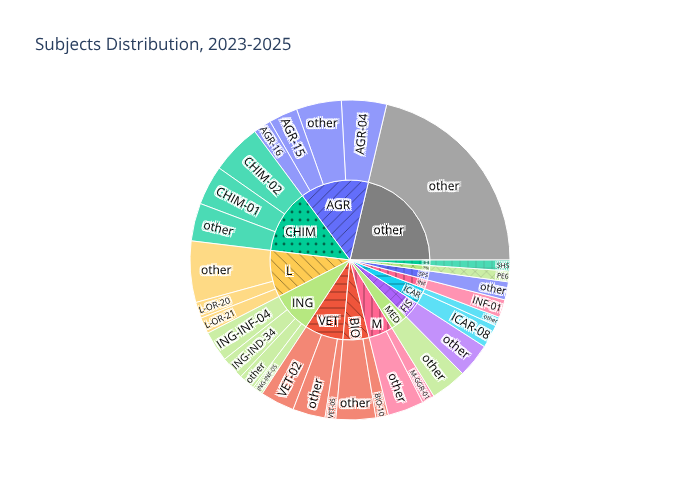

The data file committed next to this chart (first rows):
count, year, subject, macro_sector
23, 2025, AGR-04, AGR
15, 2025, CHIM-01, CHIM
14, 2024, CHIM-02, CHIM
12, 2025, CHIM-02, CHIM
11, 2025, VET-02, VET
10, 2025, AGR-15, AGR
9, 2025, L-OR-20, L
9, 2025, AGR-16, AGR
9, 2025, L-OR-21, L
8, 2023, ING-INF-04, ING
8, 2024, ICAR-08, ICAR
7, 2025, M-GGR-01, M
7, 2024, ING-IND-34, ING
6, 2024, INF-01, INF
6, 2024, ING-INF-04, ING
6, 2024, AGR-15, AGR
5, 2024, CHIM-01, CHIM
5, 2025, BIO-10, BIO
5, 2024, other, L
5, 2025, other, other
5, 2023, VET-02, VET
5, 2023, ING-IND-34, ING
5, 2024, other, L
5, 2025, ICAR-08, ICAR
4, 2025, other, FIS
4, 2025, other, CHIM
4, 2025, INF-01, INF
4, 2025, SH5, SH5
4, 2024, other, FIS
4, 2024, other, AGR
4, 2025, other, MED
4, 2024, other, L
4, 2025, VET-05, VET
3, 2025, other, SPS
3, 2025, other, CHIM
3, 2024, other, L
3, 2025, PE6, PE6
3, 2024, other, other
3, 2024, other, other
3, 2024, VET-02, VET
3, 2024, other, other
3, 2024, other, ING
3, 2025, other, BIO
3, 2024, other, BIO
3, 2025, ING-INF-04, ING
3, 2024, other, AGR
3, 2024, other, AGR
3, 2025, other, other
3, 2024, ING-INF-05, ING
3, 2024, other, other
3, 2025, other, MED
3, 2025, other, MED
3, 2025, other, VET
3, 2023, ING-INF-05, ING
2, 2025, other, AGR
2, 2025, other, FIS
2, 2024, other, other
2, 2025, other, M
2, 2024, other, other
2, 2024, other, other
... 183 more rows
